The GitHub repository DarksAces/Pruebas contains a labelled image folder "dataset" with 27 categories: african art, architecture, ceramics, comics manga, concept art, cyberpunk, drawings, graffiti, mosaics, non art, oil painting, origami, paintings, photography, pixel art, scientific illustration, sculptures, stained glass, steampunk, tattoo art, textiles, textures, ukiyo-e, vaporwave, vehicles, video art, watercolor. Examples follow, each with its label.

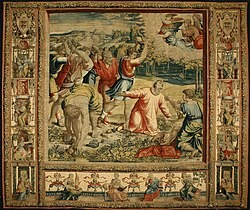
Label: textiles

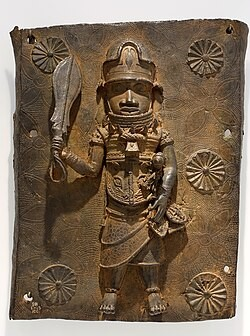
Label: african art

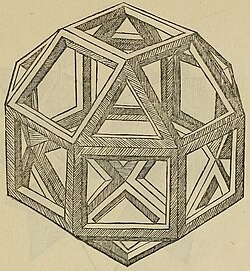
Label: drawings

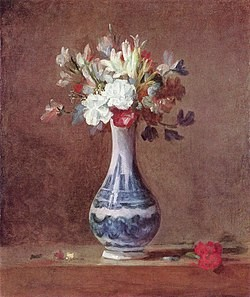
Label: ceramics

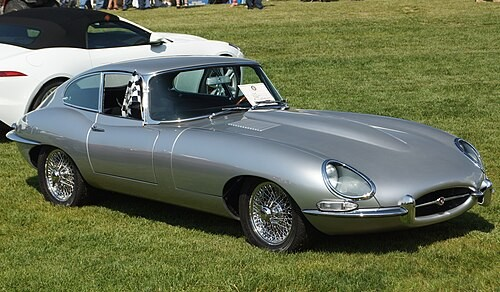
Label: vehicles

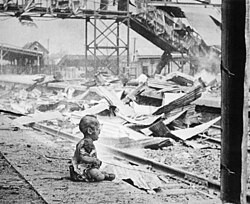
Label: photography
